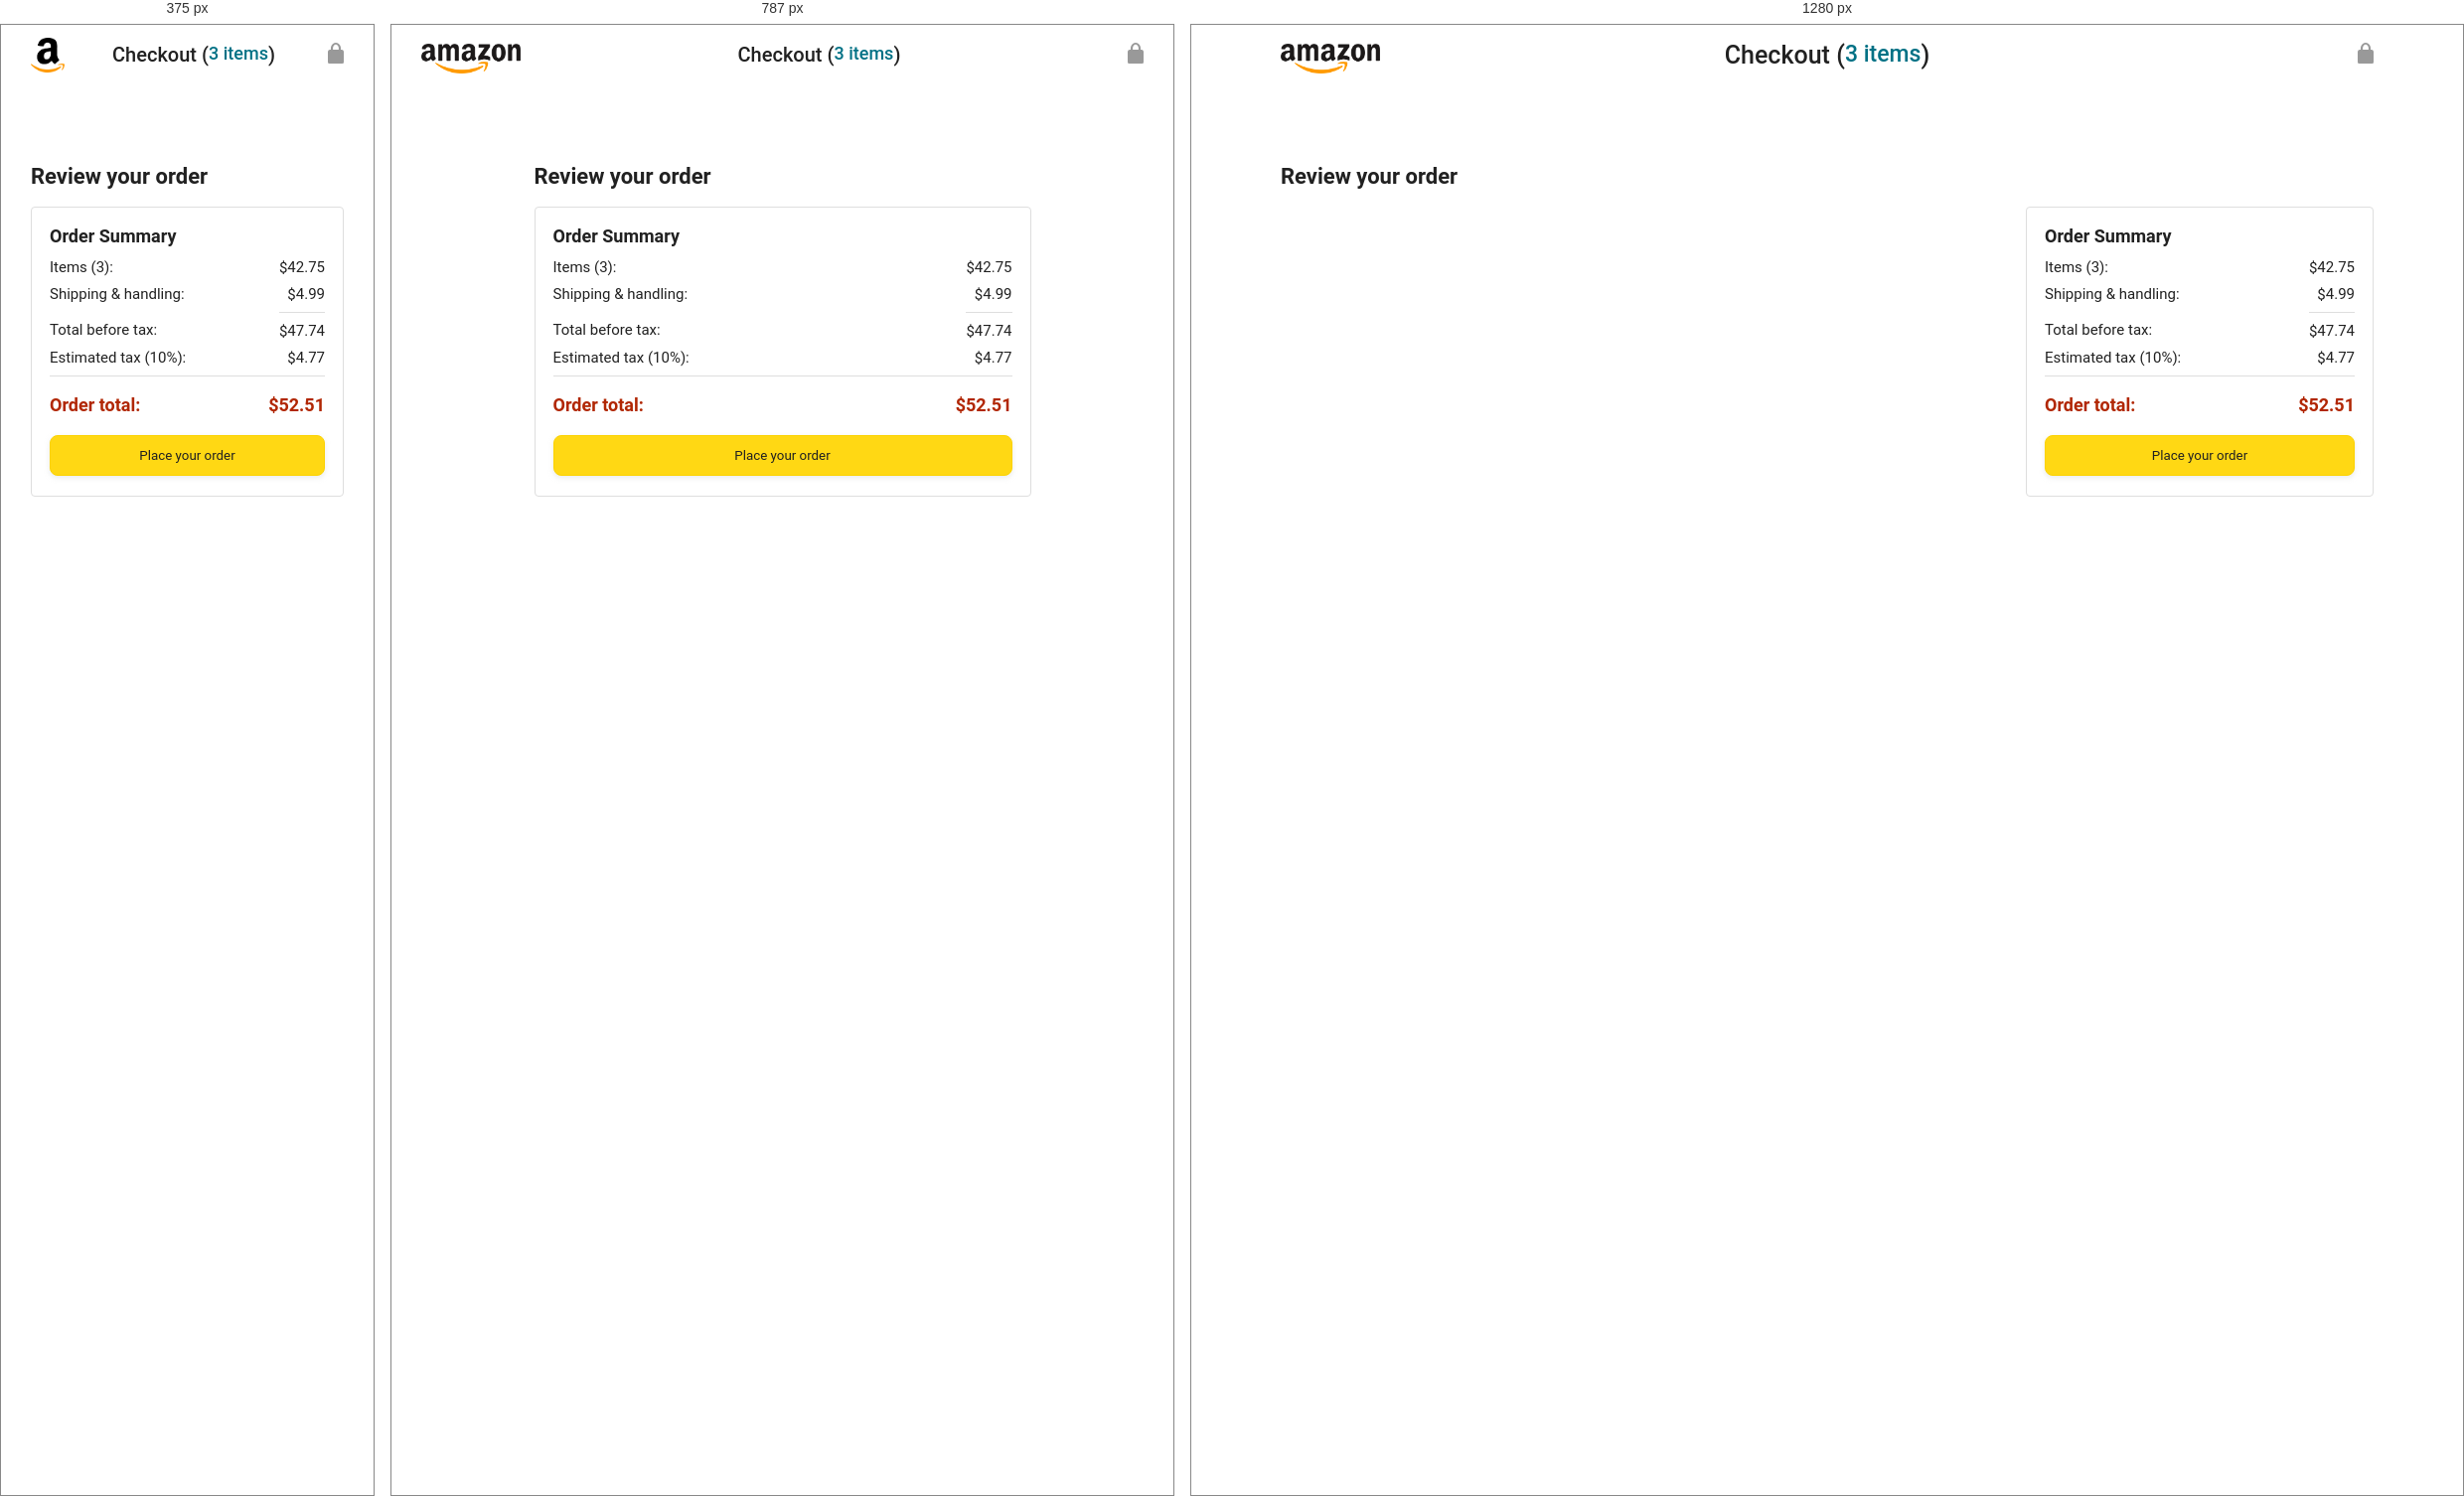
Rendered at 375 px, 787 px and 1280 px, left to right.

<!-- file: checkout.html -->
<!DOCTYPE html>
<html>
  <head>
    <title>Checkout</title>

    <!-- This code is needed for responsive design to work.
      (Responsive design = make the website look good on
      smaller screen sizes like a phone or a tablet). -->
    <meta name="viewport" content="width=device-width, initial-scale=1">

    <!-- Load a font called Roboto from Google Fonts. -->
    <link rel="preconnect" href="https://fonts.googleapis.com">
    <link rel="preconnect" href="https://fonts.gstatic.com" crossorigin>
    <link href="https://fonts.googleapis.com/css2?family=Roboto:wght@400;500;700&display=swap" rel="stylesheet">

    <!-- Here are the CSS files for this page. -->
    <link rel="stylesheet" href="styles/shared/general.css">
    <link rel="stylesheet" href="styles/pages/checkout/checkout-header.css">
    <link rel="stylesheet" href="styles/pages/checkout/checkout.css">
  </head>
  <body>
    <div class="checkout-header">
      <div class="header-content">
        <div class="checkout-header-left-section">
          <a href="amazon.html">
            <img class="amazon-logo" src="images/amazon-logo.png">
            <img class="amazon-mobile-logo" src="images/amazon-mobile-logo.png">
          </a>
        </div>

        <div class="checkout-header-middle-section">
          Checkout (<a class="return-to-home-link"
            href="amazon.html">3 items</a>)
        </div>

        <div class="checkout-header-right-section">
          <img src="images/icons/checkout-lock-icon.png">
        </div>
      </div>
    </div>

    <div class="main">
      <div class="page-title">Review your order</div>

      <div class="checkout-grid">
        <div class="order-summary js-order-summary">
          </div>
       
        <div class="payment-summary">
          <div class="payment-summary-title">
            Order Summary
          </div>

          <div class="payment-summary-row">
            <div>Items (3):</div>
            <div class="payment-summary-money">$42.75</div>
          </div>

          <div class="payment-summary-row">
            <div>Shipping &amp; handling:</div>
            <div class="payment-summary-money">$4.99</div>
          </div>

          <div class="payment-summary-row subtotal-row">
            <div>Total before tax:</div>
            <div class="payment-summary-money">$47.74</div>
          </div>

          <div class="payment-summary-row">
            <div>Estimated tax (10%):</div>
            <div class="payment-summary-money">$4.77</div>
          </div>

          <div class="payment-summary-row total-row">
            <div>Order total:</div>
            <div class="payment-summary-money">$52.51</div>
          </div>

          <button class="place-order-button button-primary">
            Place your order
          </button>
        </div>
      </div>
    </div>

    <script type="module" src="scripts/checkout.js"></script>
  </body>
</html>


/* @media block from checkout-header.css */
@media (max-width: 575px) {
  .checkout-header-left-section {
    width: auto;
  }

  .amazon-logo {
    display: none;
  }

  .amazon-mobile-logo {
    display: inline-block;
    height: 35px;
    margin-top: 5px;
  }
}

/* @media block from checkout-header.css */
@media (max-width: 1000px) {
  .checkout-header-middle-section {
    font-size: 20px;
    margin-right: 60px;
  }

  .return-to-home-link {
    font-size: 18px;
  }
}

/* @media block from checkout-header.css */
@media (max-width: 575px) {
  .checkout-header-middle-section {
    margin-right: 5px;
  }
}

/* @media block from checkout-header.css */
@media (max-width: 1000px) {
  .checkout-header-right-section {
    width: auto;
  }
}

/* @media block from checkout.css */
@media (max-width: 1000px) {
  .main {
    max-width: 500px;
  }

  .checkout-grid {
    grid-template-columns: 1fr;
  }
}

/* @media block from checkout.css */
@media (max-width: 1000px) {
  .payment-summary {
    /* grid-row: 1 means this element will be placed into row
      1 in the grid. (Normally, the row that an element is
      placed in is determined by the order of the elements in
      the HTML. grid-row overrides this default ordering). */
    grid-row: 1;
    margin-bottom: 12px;
  }
}

/* @media block from checkout.css */
@media (max-width: 1000px) {
  .cart-item-details-grid {
    grid-template-columns: 100px 1fr;
    row-gap: 30px;
  }
}

/* @media block from checkout.css */
@media (max-width: 1000px) {
  .delivery-options {
    /* grid-column: 1 means this element will be placed
       in column 1 in the grid. (Normally, the column that
       an element is placed in is determined by the order
       of the elements in the HTML. grid-column overrides
       this default ordering).
       
       / span 2 means this element will take up 2 columns
       in the grid (Normally, each element takes up 1
       column in the grid). */
    grid-column: 1 / span 2;
  }
}